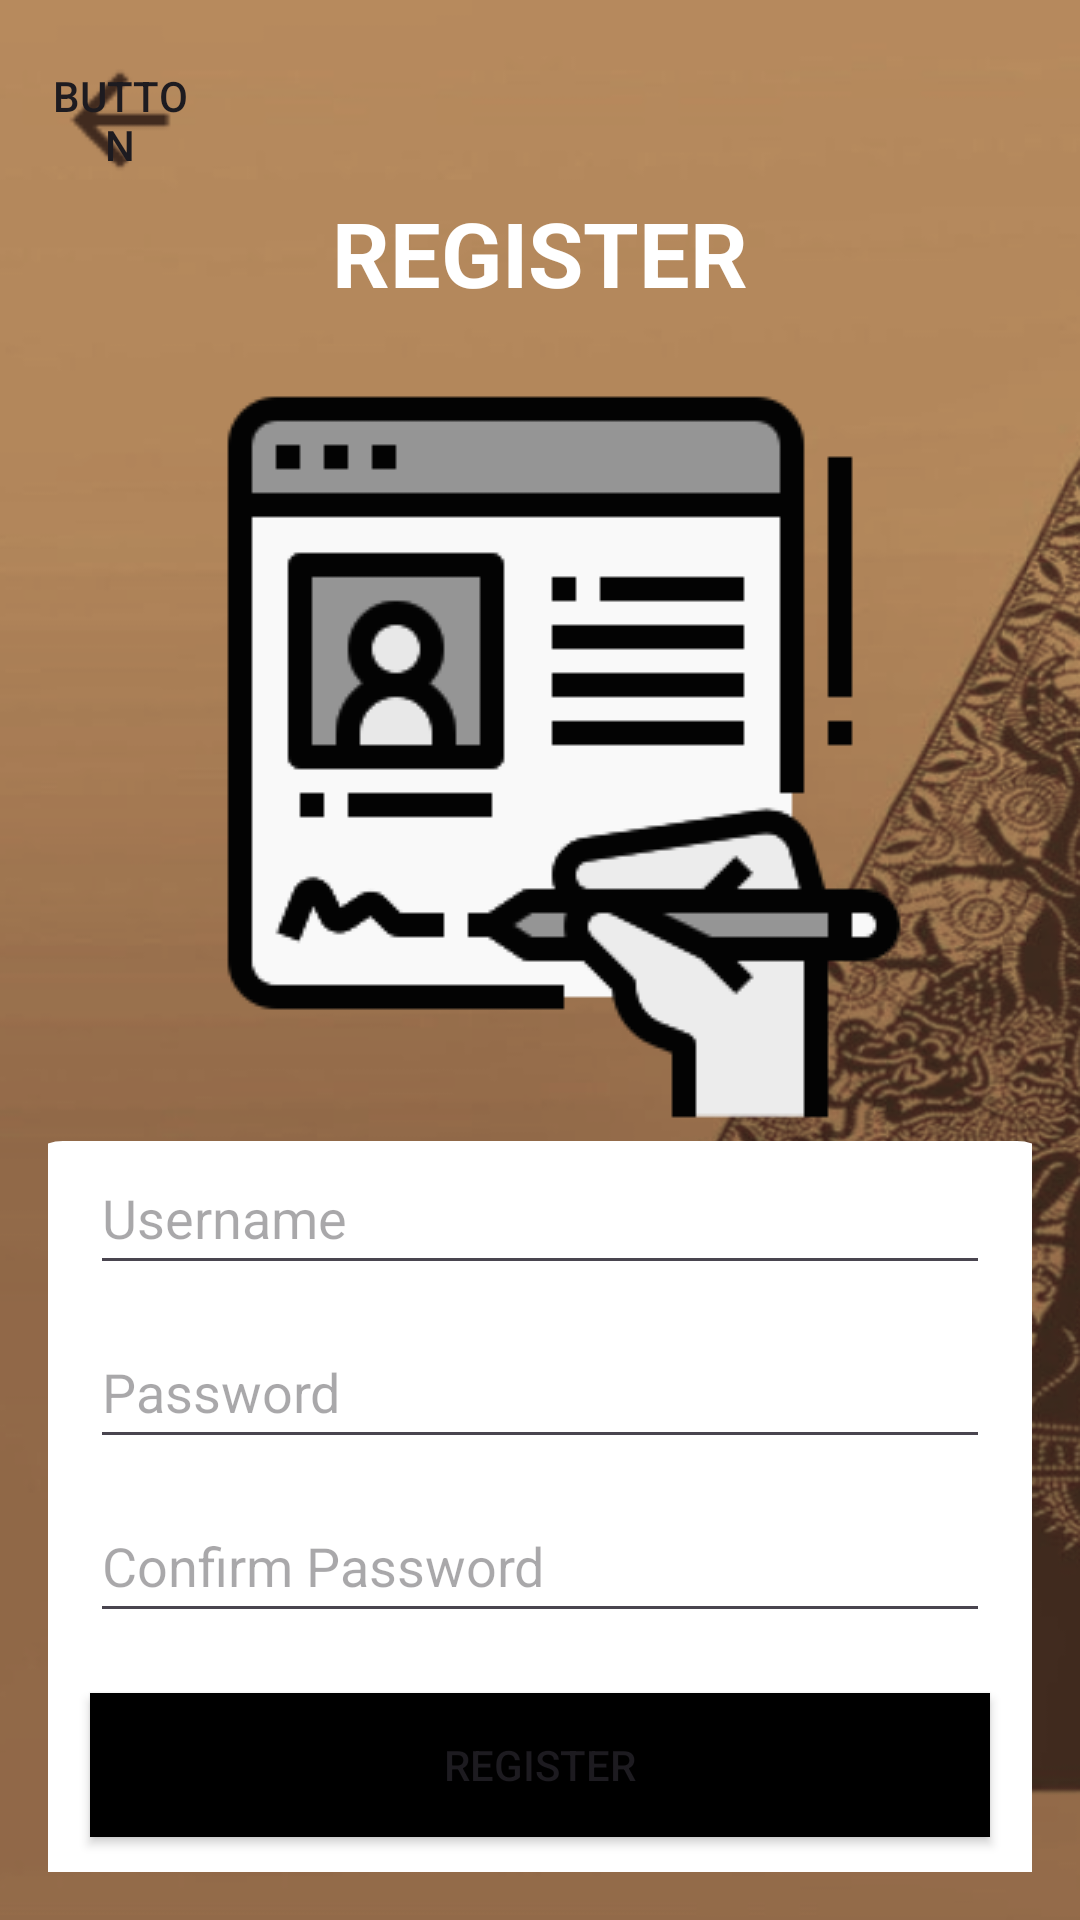

Write the Android layout XML for this screen, with the resource values it uses.
<!-- AndroidManifest.xml: application theme Theme.Projectbp3 -->
<!-- res/layout/activity_register.xml -->
<?xml version="1.0" encoding="utf-8"?>
<LinearLayout
    xmlns:android="http://schemas.android.com/apk/res/android"
    xmlns:app="http://schemas.android.com/apk/res-auto"
    android:layout_width="match_parent"
    android:layout_height="match_parent"
    android:orientation="vertical"
    android:gravity="center"
    android:padding="16dp"
    android:background="@drawable/bg">

    <Button
        android:id="@+id/button"
        android:layout_width="48dp"
        android:layout_height="48dp"
        android:text="Button"
        android:layout_gravity="left"
        android:background="@drawable/arrow_back"
        android:foreground="@drawable/arrow_back"/>

    <LinearLayout
        android:layout_width="match_parent"
        android:layout_height="match_parent"
        android:orientation="vertical">

        <TextView
            android:id="@+id/registerTitle"
            android:layout_width="wrap_content"
            android:layout_height="wrap_content"
            android:layout_marginBottom="20dp"
            android:text="REGISTER"
            android:textSize="30dp"
            android:textStyle="bold"
            android:layout_gravity="center"
            android:textColor="@color/white"/>

        <LinearLayout
            android:layout_width="match_parent"
            android:layout_height="match_parent"
            android:orientation="vertical">

            <ImageView
                android:id="@+id/imageView3"
                android:layout_width="match_parent"
                android:layout_height="wrap_content"
                app:srcCompat="@drawable/register" />

            <LinearLayout
                android:layout_width="350dp"
                android:layout_height="267dp"
                android:layout_gravity="center"
                android:background="@drawable/rounded_background"
                android:orientation="vertical">

                <EditText
                    android:id="@+id/usernameRegister"
                    android:layout_width="300dp"
                    android:layout_height="48dp"
                    android:layout_marginBottom="10dp"
                    android:hint="Username"
                    android:layout_gravity="center"/>

                <EditText
                    android:id="@+id/passwordRegister"
                    android:layout_width="300dp"
                    android:layout_height="48dp"
                    android:layout_marginBottom="10dp"
                    android:hint="Password"
                    android:inputType="textPassword"
                    android:layout_gravity="center"/>

                <EditText
                    android:id="@+id/confirmPasswordRegister"
                    android:layout_width="300dp"
                    android:layout_height="48dp"
                    android:layout_marginBottom="20dp"
                    android:hint="Confirm Password"
                    android:inputType="textPassword"
                    android:layout_gravity="center"/>

                <Button
                    android:id="@+id/btnRegisterConfirm"
                    android:layout_width="300dp"
                    android:layout_height="wrap_content"
                    android:layout_gravity="center"
                    android:background="@color/black"
                    android:text="Register" />
            </LinearLayout>
        </LinearLayout>

    </LinearLayout>

</LinearLayout>
<!-- resources referenced by this layout -->
<resources>
  <color name="black">#FF000000</color>
  <color name="white">#FFFFFFFF</color>
  <!-- drawable arrow_back: png bitmap (drawable, 553 bytes) -->
  <!-- drawable bg: png bitmap (drawable, 242001 bytes) -->
  <!-- drawable register: png bitmap (drawable, 6601 bytes) -->
  <!-- drawable rounded_background (drawable) -->
  <shape xmlns:android="http://schemas.android.com/apk/res/android">
      <solid android:color="@color/white" /> 
      <corners android:radius="16dp" /> 
  </shape>
  <style name="Theme.Projectbp3" parent="Base.Theme.Projectbp3" />
  <style name="Base.Theme.Projectbp3" parent="Theme.Material3.DayNight.NoActionBar">
          <item name="colorPrimaryVariant">@color/light_brown</item>
      </style>
  <color name="light_brown">#c3945f</color>
</resources>
